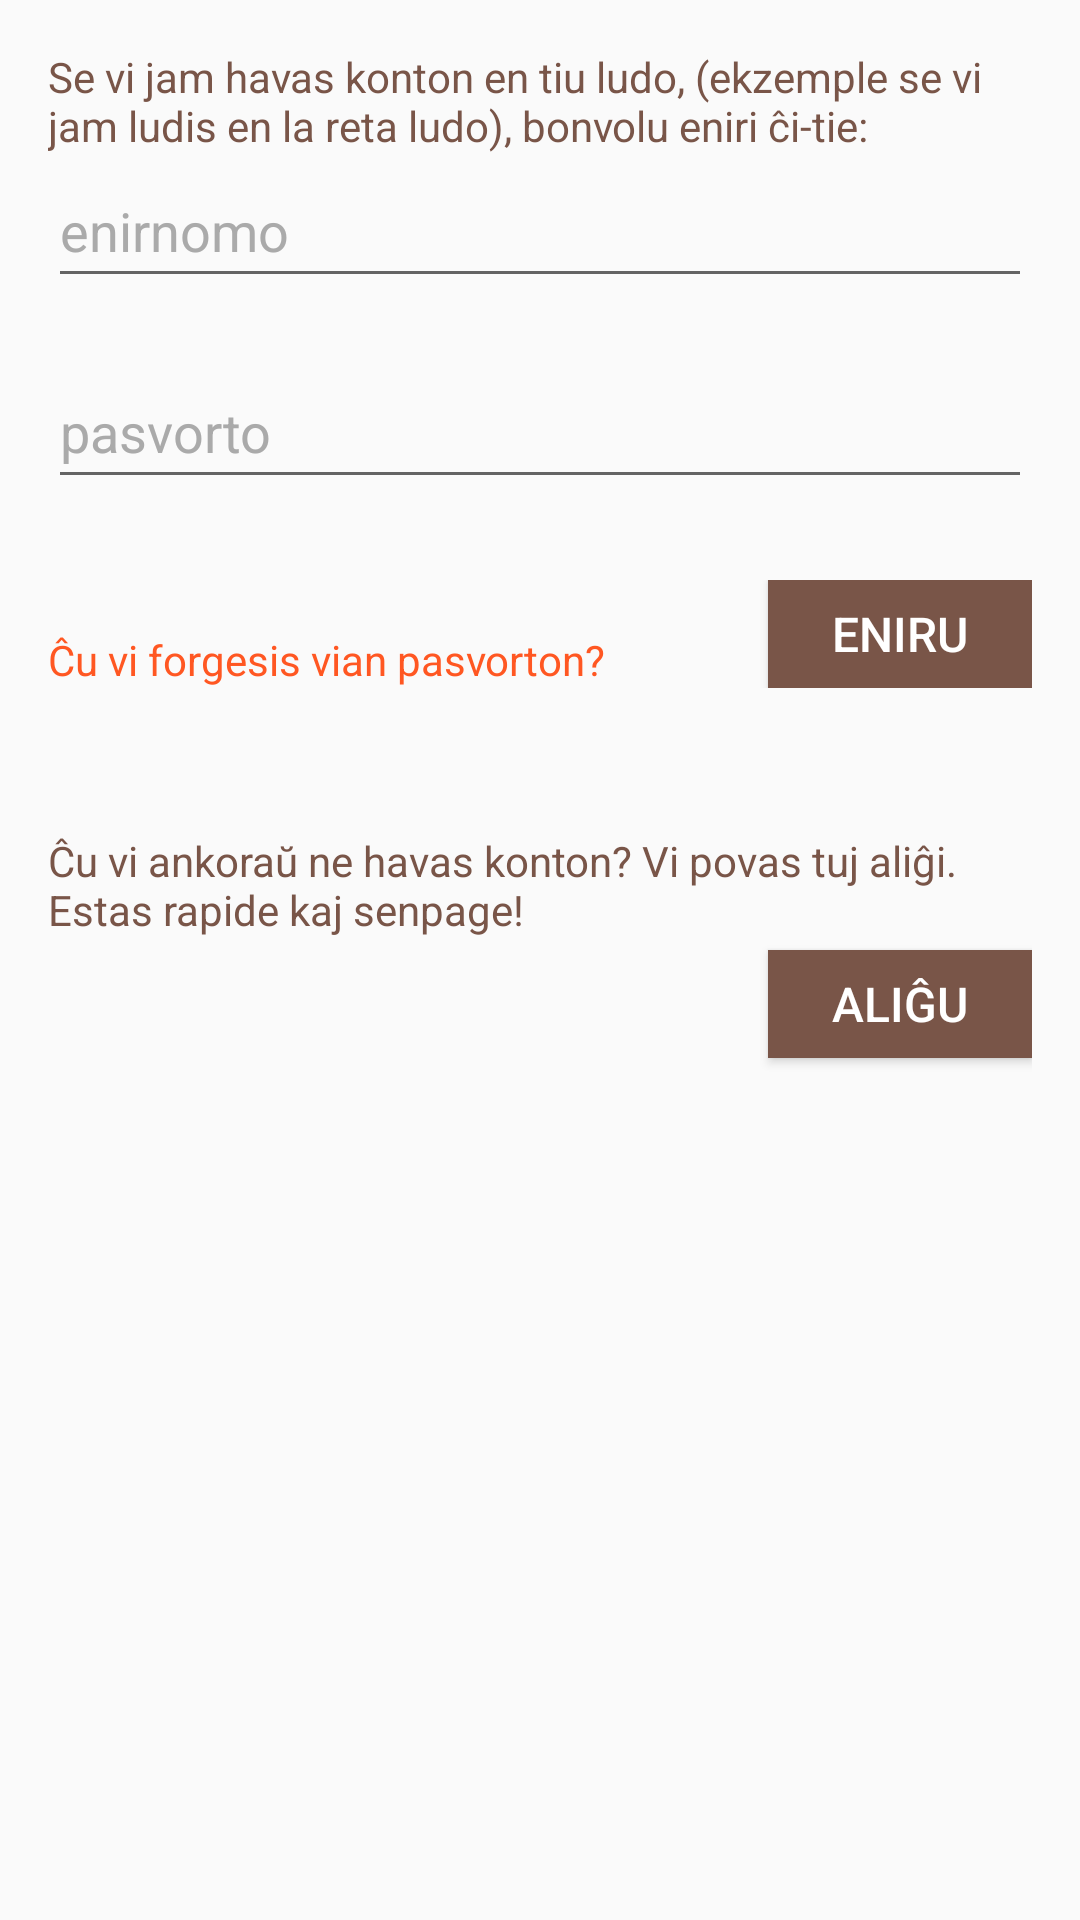

The Android layout XML behind this screen, and the referenced resources:
<!-- AndroidManifest.xml: application theme AppTheme -->
<!-- res/layout/activity_eniri.xml -->
<RelativeLayout xmlns:android="http://schemas.android.com/apk/res/android"
        xmlns:tools="http://schemas.android.com/tools"
        android:layout_width="match_parent"
        android:layout_height="match_parent"
        tools:context="org.esperanto_france.samopiniuloj.EniriActivity"
        android:orientation="vertical"
        android:gravity="center_horizontal" >

        

        <LinearLayout android:id="@+id/email_login_form"
            android:layout_below="@id/toolbar"
            android:orientation="vertical"
            android:layout_width="match_parent"
            android:layout_height="match_parent"

            android:paddingBottom="@dimen/activity_vertical_margin"
            android:paddingLeft="@dimen/activity_horizontal_margin"
            android:paddingRight="@dimen/activity_horizontal_margin"
            android:paddingTop="@dimen/activity_vertical_margin" >

            <TextView android:id="@+id/txt_enkonduko"
                style="@style/TexteNormal"
                android:text="@string/txt_eniri1" />

            <AutoCompleteTextView android:id="@+id/enirnomo"
                android:hint="@string/prompt_enirnomo"
                style="@style/Input.Texte" />

            <TextView android:id="@+id/eraro_enirnomo"
                tools:text="erreur sur le nom"
                style="@style/Erreur"/>

            <EditText android:id="@+id/pasvorto"
                android:hint="@string/prompt_pasvorto"
                style="@style/Input.Passe"/>

            <TextView
                android:id="@+id/eraro_pasvorto"
                tools:text="erreur sur le mot de passe"
                style="@style/Erreur"/>

            <RelativeLayout
                android:layout_width="fill_parent"
                android:layout_height="wrap_content"
                android:layout_marginTop="8dp">

                <Button android:id="@+id/btn_eniru"
                    android:text="@string/action_eniru"
                    android:layout_gravity="end|top"
                    android:layout_alignParentRight="true"
                    android:layout_alignParentEnd="true"
                    android:layout_alignParentTop="true"
                    style="@style/BoutonPrimaire"/>

                <TextView android:id="@+id/txt_forgesita_pasvorto"
                    android:text="@string/txt_forgesita_pasvorto"
                    android:layout_gravity="start"
                    android:layout_alignParentStart="false"
                    android:layout_alignParentLeft="false"
                    android:layout_alignParentTop="false"
                    android:layout_alignBottom="@+id/btn_eniru"
                    android:layout_toLeftOf="@+id/btn_eniru"
                    android:layout_toStartOf="@+id/btn_eniru"
                    style="@style/TexteNormal.Important" />

            </RelativeLayout>

            <TextView
                android:layout_width="fill_parent"
                android:layout_height="wrap_content"
                style="@style/TexteNormal"
                android:text="@string/txt_eniri_nova_ludanto"
                android:id="@+id/textView"
                android:layout_marginTop="48dp" />

            <Button android:id="@+id/btn_aligxu"
                android:text="@string/action_aligxu"
                android:layout_gravity="end"
                style="@style/BoutonPrimaire"
                android:layout_marginTop="4dp" />

    </LinearLayout>

</RelativeLayout>
<!-- res/layout/toolbar.xml (included above) -->
<?xml version="1.0" encoding="utf-8"?>
<android.support.v7.widget.Toolbar xmlns:android="http://schemas.android.com/apk/res/android"
    android:layout_width="match_parent"
    android:layout_height="wrap_content"
    android:background="@color/sam_secondaire">
</android.support.v7.widget.Toolbar>
<!-- resources referenced by this layout -->
<resources>
  <color name="sam_secondaire">#FF9800</color>
  <dimen name="activity_horizontal_margin">16dp</dimen>
  <dimen name="activity_vertical_margin">16dp</dimen>
  <string name="action_aligxu">aliĝu</string>
  <string name="action_eniru">eniru</string>
  <string name="prompt_enirnomo">enirnomo</string>
  <string name="prompt_pasvorto">pasvorto</string>
  <string name="txt_eniri1">Se vi jam havas konton en tiu ludo, (ekzemple se vi jam ludis en la reta ludo), bonvolu eniri ĉi-tie:</string>
  <string name="txt_eniri_nova_ludanto">Ĉu vi ankoraŭ ne havas konton? Vi povas tuj aliĝi. Estas rapide kaj senpage!</string>
  <string name="txt_forgesita_pasvorto">Ĉu vi forgesis vian pasvorton?
  
  </string>
  <style name="BoutonPrimaire">
          <item name="android:layout_width">wrap_content</item>
          <item name="android:minWidth">88dp</item>
          <item name="android:layout_height">36dp</item>
          <item name="android:textSize">16sp</item>
          <item name="android:textAllCaps">true</item>
          <item name="android:textColor">@color/sam_bouton_txt</item>
          <item name="android:background">@color/sam_bouton_fonce</item>
      </style>
  <style name="Erreur">
          <item name="android:layout_width">wrap_content</item>
          <item name="android:layout_height">wrap_content</item>
          <item name="android:textColor">@color/sam_erreur</item>
          <item name="android:textSize">@dimen/texte_small</item>
      </style>
  <style name="Input.Passe">
          <item name="android:inputType">textPassword</item>
      </style>
  <style name="Input.Texte">
          <item name="android:inputType">text</item>
      </style>
  <style name="TexteNormal" parent="Base.TextAppearance.AppCompat.Small">
          <item name="android:layout_width">fill_parent</item>
          <item name="android:layout_height">wrap_content</item>
          <item name="android:textSize">@dimen/texte_normal</item>
          <item name="android:textColor">@color/sam_txt_1</item>
      </style>
  <style name="TexteNormal.Important">
          <item name="android:textColor">@color/sam_accentuation</item>
      </style>
  <style name="AppTheme" parent="Theme.AppCompat.Light">
          
          <item name="android:windowNoTitle">true</item>
          <item name="windowActionBar">false</item> 
  
          <item name="drawerArrowStyle">@style/DrawerArrowStyle</item>
      </style>
  <color name="sam_bouton_txt">#FFFFFF</color>
  <color name="sam_bouton_fonce">#795548</color>
  <color name="sam_erreur">#DD2C00</color>
  <dimen name="texte_normal">14sp</dimen>
  <color name="sam_txt_1">#795548</color>
  <color name="sam_accentuation">#FF5722</color>
  <style name="DrawerArrowStyle" parent="Widget.AppCompat.DrawerArrowToggle">
          <item name="spinBars">true</item>
          <item name="color">@android:color/white</item>
      </style>
</resources>
